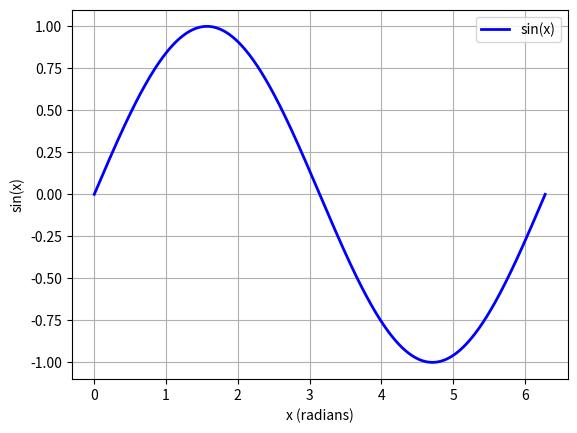

Recreate this plot in Python.
import numpy as np 
import matplotlib.pyplot as plt

def main():

	n = 1000
	x_values = np.linspace(0, 2 * np.pi, n)
	y_values = np.sin(x_values)

	print(f"{'x (radians)' :>15} {'sin(x)' :>15}")
	print("-" * 30)

	for x, y in zip(x_values, y_values):
		print(f"{x:15.8} {y:15.8}")

	plt.plot(x_values, y_values, label="sin(x)", color="blue", linewidth=2)
	plt.xlabel("x (radians)")
	plt.ylabel("sin(x)")
	plt.grid(True)
	plt.legend()

	plt.show()


if __name__ == "__main__":
	main()